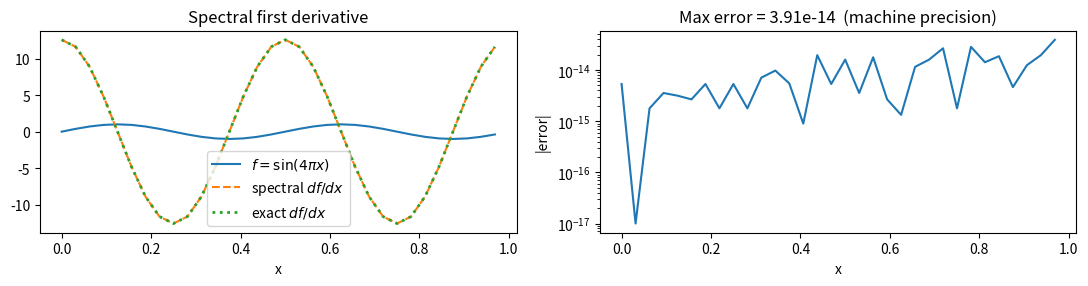
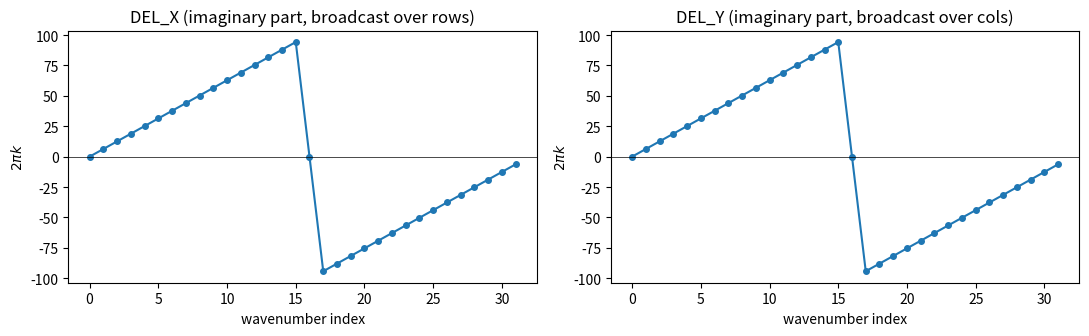
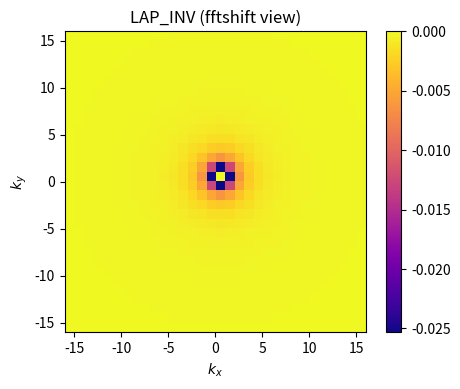
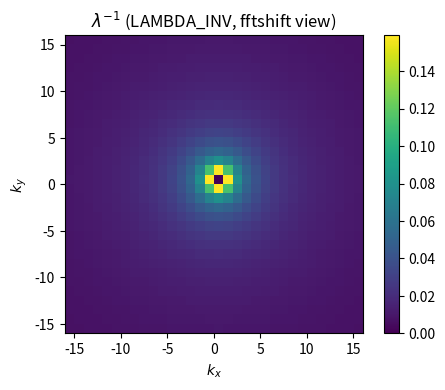

Source code (Python) for these figures, in order: (Note: this script raises an exception after producing the figures.)
import sys, os
sys.path.insert(0, '.')   # mixing.py lives in the same directory

import numpy as np
import matplotlib.pyplot as plt
%matplotlib inline
plt.rcParams.update({'figure.dpi': 110, 'font.size': 10})

N  = 32
dx = 1.0 / N
x  = np.arange(N) * dx
xx, yy = np.meshgrid(x, x)   # xx[i,j] = x[j],  yy[i,j] = x[i]

print(f'Grid : {N}×{N},  dx = {dx:.4f}')
print(f'xx[0, :5] = {xx[0,:5]}   ← x-values for first row')
print(f'yy[:5, 0] = {yy[:5,0]}   ← y-values for first column')


k     = np.arange(N)
k_eff = (k - N * (k > N // 2)).astype(float)   # centred wavenumbers

print('Index:  ', k)
print('k_eff:  ', k_eff.astype(int))
print()
print(f'Nyquist index: {N//2}   k_eff[{N//2}] = {k_eff[N//2]:.0f}')
print(f'Negative freqs start at index {N//2+1}: k_eff = {k_eff[N//2+1:].astype(int)}')


# ── Verification: differentiate sin(2π·2·x) spectrally ──────────────────────
# Exact derivative of sin(2π·2·x) is 2π·2·cos(2π·2·x)

f_1d  = np.sin(2*np.pi*2*x)            # signal
f_hat = np.fft.fft(f_1d)               # DFT

k_d   = k_eff.copy()
k_d[N//2] = 0.0                        # zero Nyquist for first derivative
df_hat = (2j * np.pi * k_d) * f_hat   # multiply by 2πi·k_eff
df_num = np.real(np.fft.ifft(df_hat)) # back to physical space
df_exact = 2*np.pi*2 * np.cos(2*np.pi*2*x)

fig, axes = plt.subplots(1, 2, figsize=(11, 3))
axes[0].plot(x, f_1d, label=r'$f = \sin(4\pi x)$')
axes[0].plot(x, df_num,   '--', label='spectral $df/dx$')
axes[0].plot(x, df_exact, ':', lw=2, label='exact $df/dx$')
axes[0].legend(); axes[0].set_xlabel('x')
axes[0].set_title('Spectral first derivative')

err = np.abs(df_num - df_exact)
axes[1].semilogy(x, err + 1e-17)
axes[1].set_xlabel('x'); axes[1].set_ylabel('|error|')
axes[1].set_title(f'Max error = {err.max():.2e}  (machine precision)')
plt.tight_layout(); plt.show()


k_d   = k_eff.copy()
k_d[N//2] = 0.0                          # Nyquist zeroed for first derivatives

DEL_X = (2j * np.pi * k_d)[np.newaxis, :]   # shape (1, N)
DEL_Y = (2j * np.pi * k_d)[:, np.newaxis]   # shape (N, 1)

fig, axes = plt.subplots(1, 2, figsize=(11, 3.5))
for ax, arr, title in zip(axes,
        [DEL_X.ravel().imag, DEL_Y.ravel().imag],
        ['DEL_X (imaginary part, broadcast over rows)',
         'DEL_Y (imaginary part, broadcast over cols)']):
    ax.plot(arr, 'o-', ms=4)
    ax.axhline(0, color='k', lw=0.5)
    ax.set_xlabel('wavenumber index')
    ax.set_ylabel(r'$2\pi k$')
    ax.set_title(title)
plt.tight_layout(); plt.show()
print(f'DEL_X shape: {DEL_X.shape}  DEL_Y shape: {DEL_Y.shape}')
print(f'Nyquist mode (index {N//2}) is zero: DEL_X[0,{N//2}] = {DEL_X[0,N//2]}')


kx  = (2j * np.pi * k_eff)[np.newaxis, :]   # shape (1, N), uses k_eff (not k_d)
ky  = (2j * np.pi * k_eff)[:, np.newaxis]   # shape (N, 1)
lap = kx**2 + ky**2                          # -(2π)²|k|², shape (N, N)

LAP_INV = np.zeros_like(lap)
nz = lap != 0
LAP_INV[nz] = 1.0 / lap[nz]   # LAP_INV[0,0] stays 0 (DC mode excluded)

print(f'lap is real-valued: {np.allclose(lap.imag, 0)}')
print(f'LAP_INV is real-valued: {np.allclose(LAP_INV.imag, 0)}')
print(f'LAP_INV[0,0] = {LAP_INV[0,0]}  (DC mode excluded)')
print(f'LAP_INV[0,1] = {LAP_INV[0,1].real:.6f}  (k=(0,1): -1/(2π)² = {-1/(4*np.pi**2):.6f})')
print(f'min(LAP_INV) = {LAP_INV.real.min():.4f}  at low-k corner')

fig, ax = plt.subplots(figsize=(5, 4))
im = ax.imshow(np.fft.fftshift(LAP_INV.real), cmap='plasma',
               extent=[-N//2, N//2, -N//2, N//2], origin='lower')
plt.colorbar(im, ax=ax)
ax.set_xlabel('$k_x$'); ax.set_ylabel('$k_y$')
ax.set_title('LAP_INV (fftshift view)')
plt.tight_layout(); plt.show()


LAMBDA_INV = np.sqrt(np.where(LAP_INV != 0, -LAP_INV, 0.0))

print(f'LAMBDA_INV is real non-negative: min={LAMBDA_INV.min():.4f}')
print(f'LAMBDA_INV[0,1] = {LAMBDA_INV[0,1].real:.6f}  (= 1/(2π)·1 = {1/(2*np.pi):.6f})')

# Verify: ||lambda_inv * theta_hat||_2  is the H^{-1} norm (up to normalisation)
f = np.sin(2*np.pi*xx) * np.sin(2*np.pi*yy)
f_hat = np.fft.fft2(f)
hm1_sq = np.sum(np.abs(LAMBDA_INV * f_hat)**2) / N**4   # Parseval factor
hm1_analytic = 1 / (2 * (2*np.pi)**2 * 2)               # exact for sin(2πx)sin(2πy)
print(f'\nH^(-1) norm² of sin(2πx)sin(2πy): numerical={hm1_sq:.6f},  analytic={hm1_analytic:.6f}')

fig, ax = plt.subplots(figsize=(5, 4))
im = ax.imshow(np.fft.fftshift(LAMBDA_INV.real), cmap='viridis',
               extent=[-N//2, N//2, -N//2, N//2], origin='lower')
plt.colorbar(im, ax=ax)
ax.set_xlabel('$k_x$'); ax.set_ylabel('$k_y$')
ax.set_title(r'$\lambda^{-1}$ (LAMBDA_INV, fftshift view)')
plt.tight_layout(); plt.show()


from mixing import build_operators

N   = 32
ops = build_operators(N)

print('Keys in ops:', list(ops.keys()))
for key, val in ops.items():
    if isinstance(val, np.ndarray):
        print(f'  {key:12s}: shape={str(val.shape):10s}  dtype={val.dtype}')
    else:
        print(f'  {key:12s}: {val}')

# Confirm DEL_X uses Nyquist-zeroed wavenumber
print(f'\nNyquist mode check: DEL_X[0,{N//2}] = {ops["DEL_X"][0,N//2]}  (should be 0)')
print(f'LAP_INV at Nyquist corner [N//2,N//2] = {ops["LAP_INV"][N//2,N//2].real:.6f}')


from mixing import idata_sin, idata_diag, idata_strip, idata_trigpoly

N   = 64
ops = build_operators(N)

# Effect of the scale parameter a: smaller a → narrower support
a_vals = [0.25, 0.50, 0.75]
fig, axes = plt.subplots(1, 3, figsize=(11, 3.5))
for ax, a in zip(axes, a_vals):
    theta0 = idata_sin(a, ops)
    im = ax.imshow(theta0, origin='lower', extent=[0,1,0,1], cmap='RdBu_r', aspect='equal',
                   vmin=-theta0.max(), vmax=theta0.max())
    ax.set_title(f'idata_sin,  a={a}', fontsize=10)
    ax.set_xlabel('x'); ax.set_ylabel('y')
    plt.colorbar(im, ax=ax, fraction=0.046)
fig.suptitle(r'$\theta_0$ for different scale parameters $a$', fontsize=11)
plt.tight_layout(); plt.show()


# All four initial data functions at a = 0.5
a = 0.5
fns = [
    (idata_sin,      r'$\sin(2\pi x/a)\sin(2\pi y/a)\cdot\mathbf{1}_{[0,a]^2}$'),
    (idata_diag,     'Diagonal (two offset sub-squares)'),
    (idata_strip,    r'Strip  $[0,a]\times[0,a/2]$'),
    (idata_trigpoly, r'Trig polynomial  $\sum c_k \sin(2k\pi x/a)\sin(2k\pi y/a)$'),
]

fig, axes = plt.subplots(1, 4, figsize=(15, 3.5))
for ax, (fn, label) in zip(axes, fns):
    theta0 = fn(a, ops)
    vmax = np.abs(theta0).max()
    im = ax.imshow(theta0, origin='lower', extent=[0,1,0,1],
                   cmap='RdBu_r', vmin=-vmax, vmax=vmax, aspect='equal')
    ax.set_title(label, fontsize=8, wrap=True)
    ax.axis('off')
    plt.colorbar(im, ax=ax, fraction=0.046)
fig.suptitle(f'Four initial data functions  (a={a})', fontsize=11)
plt.tight_layout(); plt.show()


# Verify L2 normalisation for all functions and several a values
print('L2 norms (should all be ≈ 1.00):\n')
print(f'{"function":<16}  {"a=0.25":>8}  {"a=0.50":>8}  {"a=0.75":>8}')
print('-'*46)
for fn in [idata_sin, idata_diag, idata_strip, idata_trigpoly]:
    row = [f'{np.linalg.norm(fn(a, ops).ravel())*ops["dx"]:.6f}' for a in [0.25,0.50,0.75]]
    print(f'{fn.__name__:<16}  {"  ".join(row)}')
